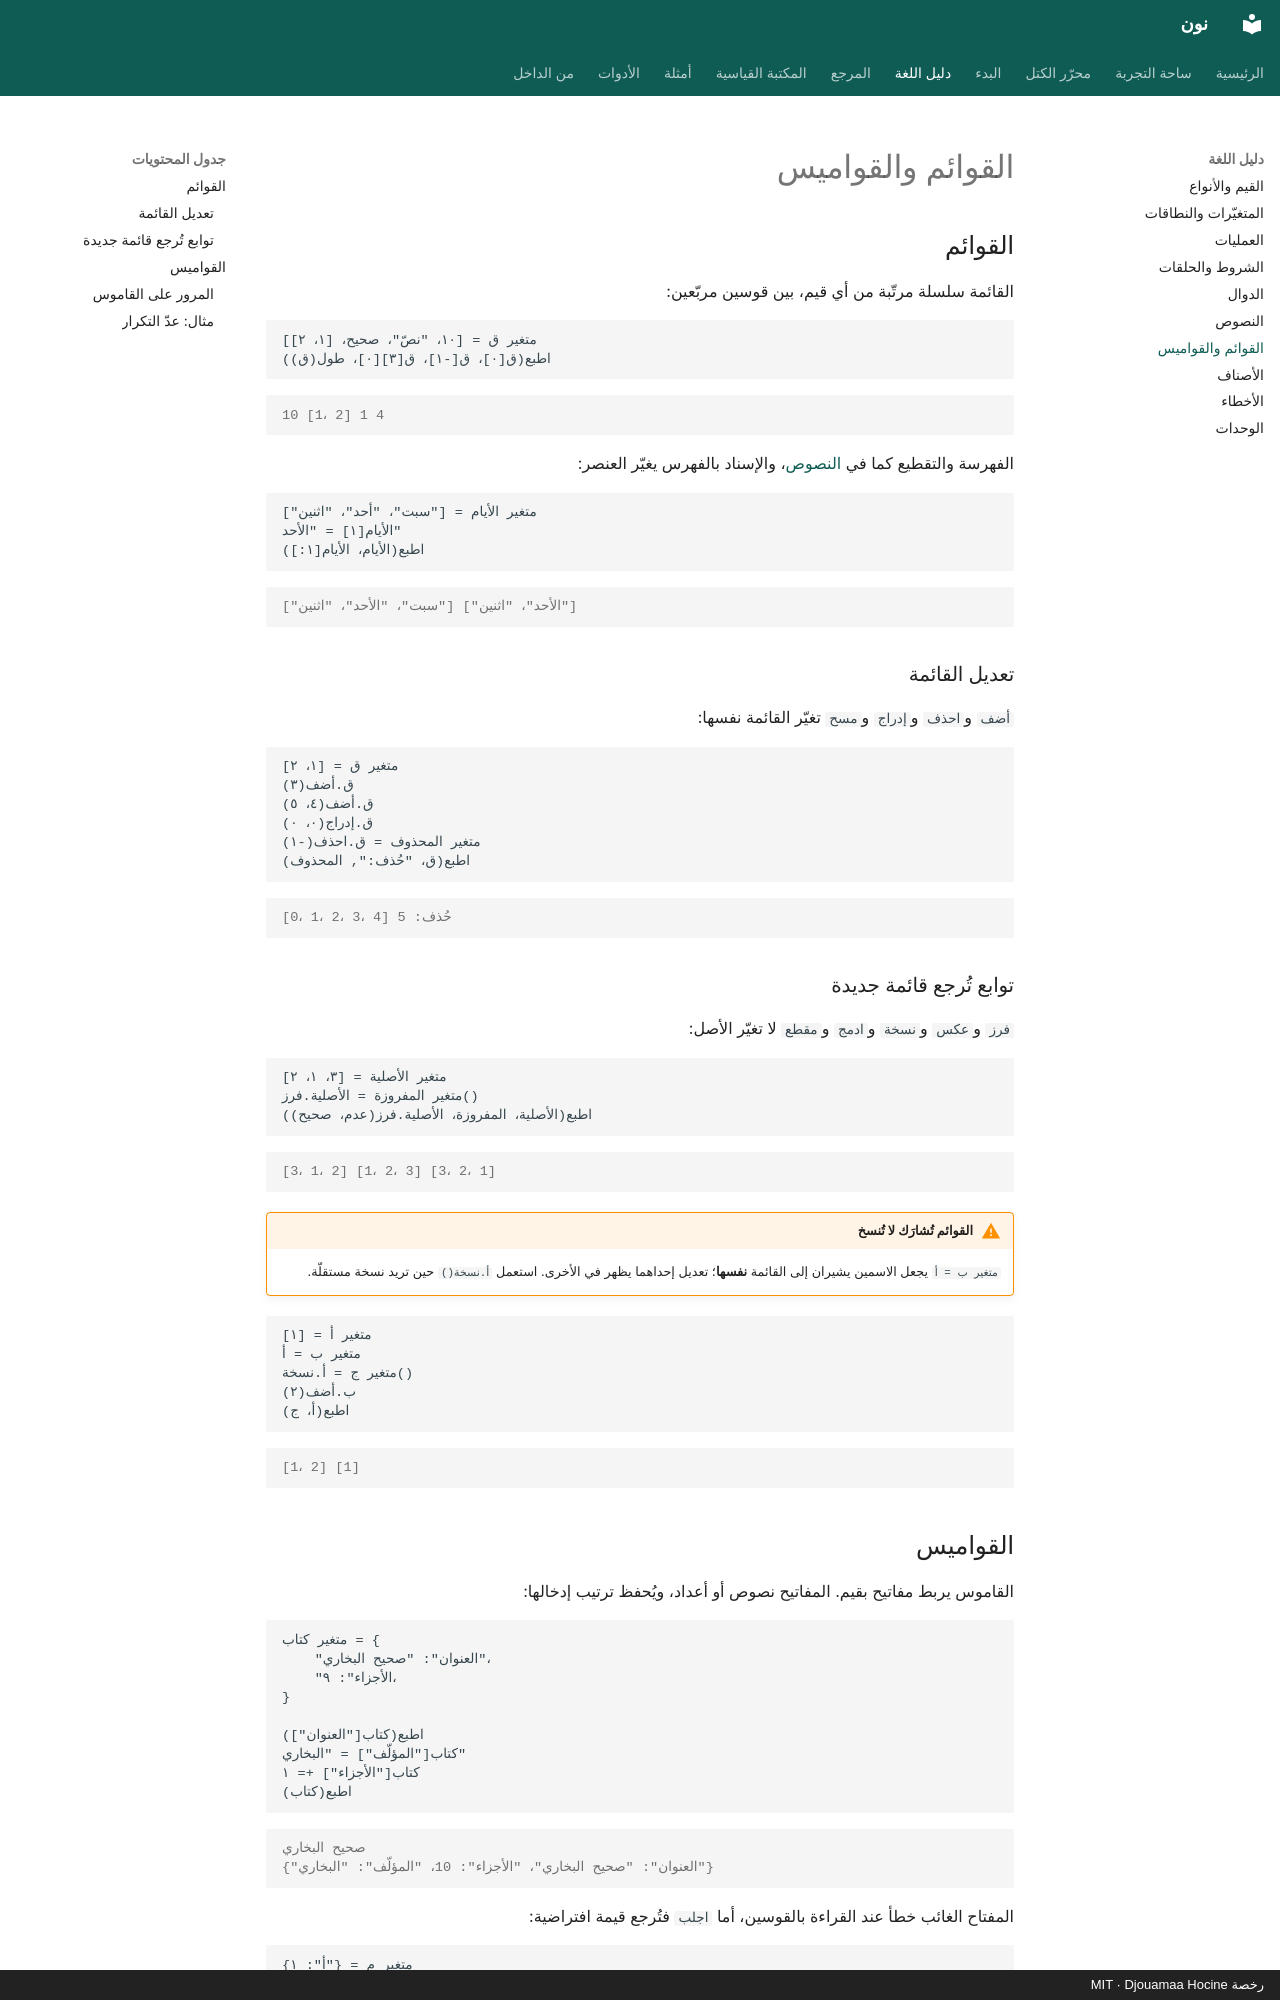

repository: djouamaah/noon-lang · page: guide/collections/index.html · generator: mkdocs · copyright: رخصة MIT · Djouamaa Hocine

# القوائم والقواميس

## القوائم

القائمة سلسلة مرتّبة من أي قيم، بين قوسين مربّعين:

```noon
متغير ق = [١٠، "نصّ"، صحيح، [١، ٢]]
اطبع(ق[٠]، ق[-١]، ق[٣][٠]، طول(ق))
```

```output
10 [1، 2] 1 4
```

الفهرسة والتقطيع كما في [النصوص](strings.md#الفهرسة-والتقطيع)، والإسناد بالفهرس
يغيّر العنصر:

```noon
متغير الأيام = ["سبت"، "أحد"، "اثنين"]
الأيام[١] = "الأحد"
اطبع(الأيام، الأيام[١:])
```

```output
["سبت"، "الأحد"، "اثنين"] ["الأحد"، "اثنين"]
```

### تعديل القائمة

`أضف` و`احذف` و`إدراج` و`مسح` تغيّر القائمة نفسها:

```noon
متغير ق = [١، ٢]
ق.أضف(٣)
ق.أضف(٤، ٥)
ق.إدراج(٠، ٠)
متغير المحذوف = ق.احذف(-١)
اطبع(ق، "حُذف:", المحذوف)
```

```output
[0، 1، 2، 3، 4] حُذف: 5
```

### توابع تُرجع قائمة جديدة

`فرز` و`عكس` و`نسخة` و`ادمج` و`مقطع` لا تغيّر الأصل:

```noon
متغير الأصلية = [٣، ١، ٢]
متغير المفروزة = الأصلية.فرز()
اطبع(الأصلية، المفروزة، الأصلية.فرز(عدم، صحيح))
```

```output
[3، 1، 2] [1، 2، 3] [3، 2، 1]
```

!!! warning "القوائم تُشارَك لا تُنسخ"
    `متغير ب = أ` يجعل الاسمين يشيران إلى القائمة **نفسها**؛ تعديل إحداهما يظهر
    في الأخرى. استعمل `أ.نسخة()` حين تريد نسخة مستقلّة.

```noon
متغير أ = [١]
متغير ب = أ
متغير ج = أ.نسخة()
ب.أضف(٢)
اطبع(أ، ج)
```

```output
[1، 2] [1]
```
